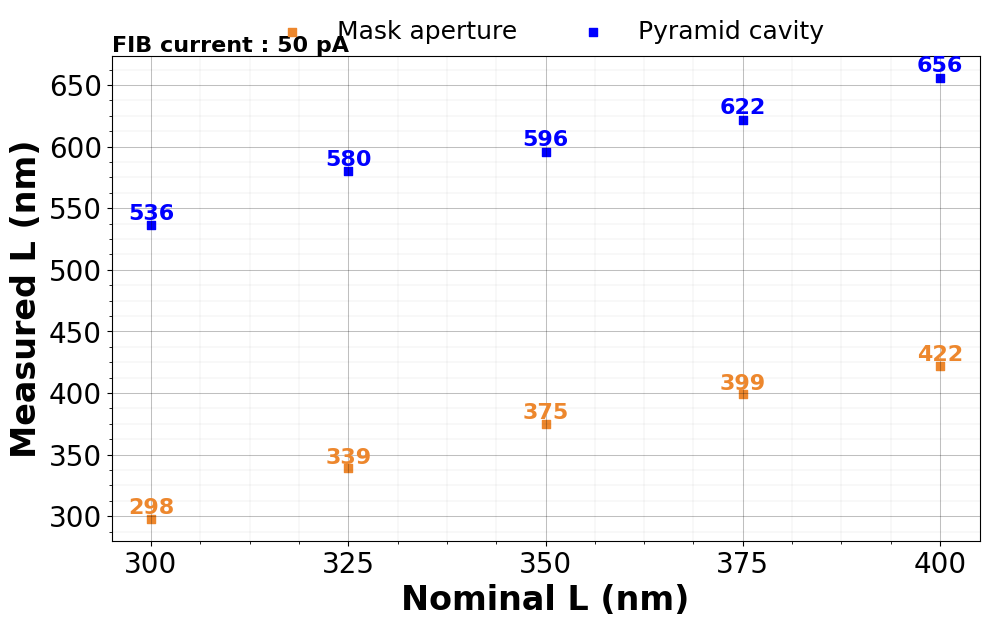

This chart was generated by the following Python code:
import matplotlib.pyplot as plt
from matplotlib.ticker import AutoMinorLocator
import numpy as np 

##################################### 
SIZE = 1
SIDE_SIDE = 0
PITCH = 0
 
#####################################
circle_mask_nominal_L = [300,325,350,375,400]
circle_mask_nominal_D = 450
circle_mask_nominal_pitch = [(circle_mask_nominal_D + L) for L in circle_mask_nominal_L]


circle_mask_real_L = [298,339,375,399,422]  
circle_mask_real_pitch = [768, 792, 818, 844, 870]
circle_mask_real_D = [(pitch - L) for pitch, L in zip(circle_mask_real_pitch, circle_mask_real_L)]

#####################################
circle_mask_KOH_real_L = [400, 433, 454, 489, 506]

#####################################  
pyramid_cavity_real_L = [536,580, 596, 622, 656]
pyramid_cavity_real_pitch = [763, 792, 816, 843, 870]
pyramid_cavity_real_D = [(pitch - L) for pitch, L in zip(pyramid_cavity_real_pitch, pyramid_cavity_real_L)]
#####################################
comparative = pyramid_cavity_real_L
comparative_label = 'Pyramid cavity'

#####################################
if SIZE: 
    nominal = circle_mask_nominal_L
    real = circle_mask_real_L
    xlabel = 'Nominal L'
    ylabel = 'Measured L'   
elif PITCH: 
    nominal = circle_mask_nominal_pitch
    real = circle_mask_real_pitch
    xlabel = 'Nominal Pitch'
    ylabel = 'Measured Pitch'    
elif SIDE_SIDE: 
    nominal = circle_mask_nominal_L
    real = circle_mask_real_D
    xlabel = 'Nominal L'
    ylabel = 'Measured D'   
else:
    raise ValueError("Nem SIZE nem PITCH nem SIDE_SIDE estão ativos")

####################
plt.rcParams.update({'font.size': 20})
plt.rcParams['font.family'] = 'Arial' 
plt.rcParams["scatter.marker"] = 's'

plt.figure(figsize=(16*0.7,9*0.7), dpi=100)

#####################
size = 40
c1 = '#ed872d'
c2 = 'b'  
#Infiniteeth Color Palete v1 Color Palette

plt.scatter(nominal, real, color= c1, s = size ,label='Mask aperture')   
plt.scatter(nominal, comparative, color=c2, s=size, label =comparative_label)
####################

#escreva em cima de cada ponto o valor real
labels = 16
for i in range(len(nominal)):
    plt.text(nominal[i], real[i]*1.001, f'{real[i]}', ha='center', va='bottom', fontsize=labels, fontweight='bold', color=c1) 
    
    plt.text(nominal[i], comparative[i]*1.002, f'{comparative[i]}', ha='center', va='bottom', fontsize=labels, fontweight='bold', color=c2) 

#ticks em x onde estão os pontos
plt.xticks(nominal)
####################

plt.ylabel(f'{ylabel} (nm)', fontweight='bold',fontsize=24)  
plt.xlabel(f'{xlabel} (nm)', fontweight='bold',fontsize=24) 
 

plt.gca().xaxis.set_minor_locator(AutoMinorLocator(4))
plt.gca().yaxis.set_minor_locator(AutoMinorLocator(4))
# plt.gca().tick_params(axis='both', which='major', length=6, width=2.6)
# plt.gca().tick_params(axis='both', which='minor', length=3, width=1.8) 
plt.grid(which ='major', visible=True, linestyle='-',  lw =0.75, alpha=0.25, color = "black")  
plt.grid(which= 'minor', visible=True, linestyle='-',  lw =0.25, alpha=0.15, color = "black")    
 
# plt.gca().set_yticklabels([]) 

plt.legend(loc = 'upper center', frameon=False, bbox_to_anchor=(0.5, 1.12), ncol=2, fontsize=18) 

plt.text(0, 1.02, 'FIB current : 50 pA', ha='left', va='center', transform=plt.gca().transAxes, fontsize=16, fontweight='bold') 

if SIDE_SIDE:
    plt.plot([nominal[0], nominal[-1]], [450,450], color='black', lw = 1.5, ls='--')
    plt.text(340, 460, 'Nominal D', ha='center', va='center', fontsize=16 ) 

plt.savefig(f'{ylabel}.pdf', bbox_inches='tight')
plt.show()
